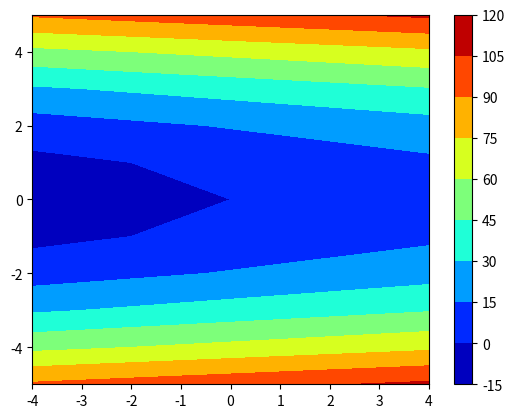
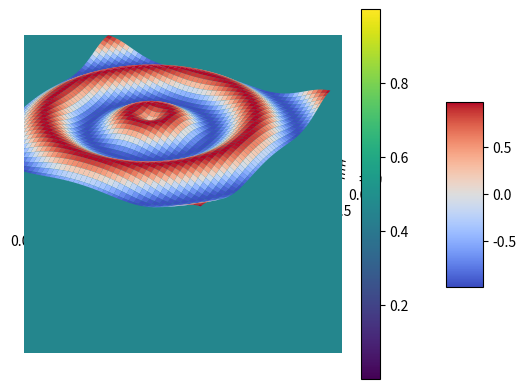
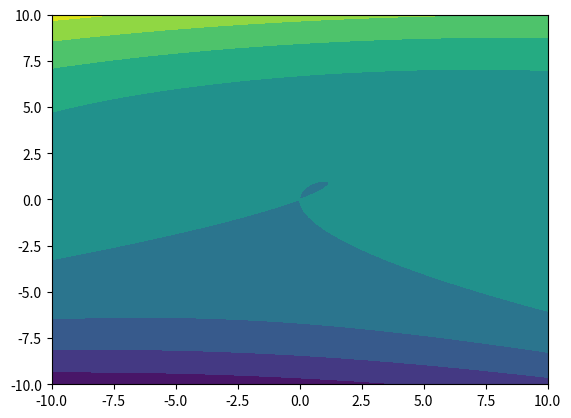
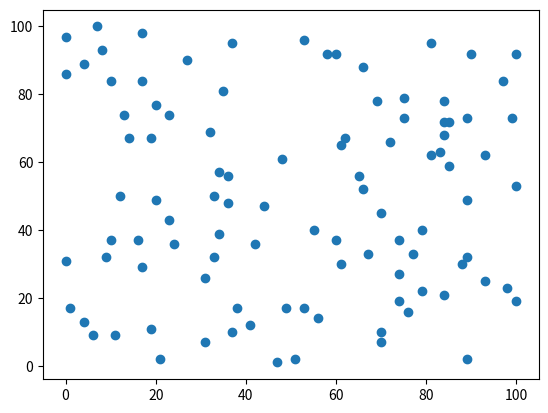
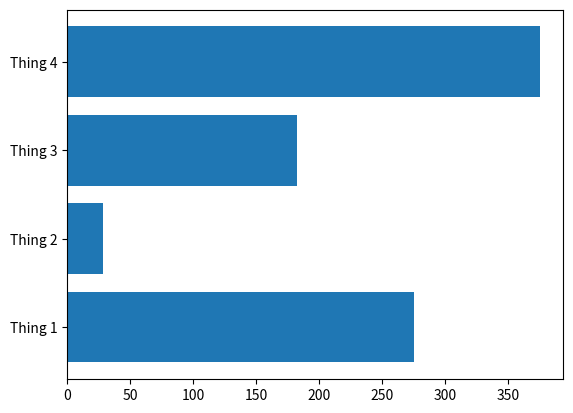

The matplotlib source for these figures, in order:
# %%
# Initialisation
import numpy as np
import matplotlib as mpl
import matplotlib.pyplot as plt
# import pylustrator
# pylustrator.start()
# %%
# Contour
x = np.linspace(-4, 4, 9)
y = np.linspace(-5, 5, 11)

# The meshgrid function returns
# two 2-dimensional arrays
x_1, y_1 = np.meshgrid(x, y)

ellipse = x_1 * 2 + 4 * y_1 ** 2

plt.contourf(x_1, y_1, ellipse, cmap = 'jet')

plt.colorbar()

plt.show()
#%%
# 3D
x = np.linspace(-10, 10, 100)
y = np.linspace(-10, 10, 100)

# The meshgrid function returns
# two 2-dimensional arrays
x_1, y_1 = np.meshgrid(x, y)

z_1 = np.sin(np.sqrt(x_1 ** 2 + y_1 ** 2))

fig1, ax1 = plt.subplots(subplot_kw={"projection": "3d"})
surf = ax1.plot_surface(x_1, y_1, z_1, cmap="coolwarm")
# ax1.plot_wireframe(x_1, y_1, z_1)
fig1.colorbar(surf, shrink=0.5, aspect=5)

plt.show()
# %%
# Imshow
Z = np.random.uniform(0, 1, (16, 16))
plt.imshow(Z, cmap="viridis")
plt.colorbar()
plt.show()

# %%
# 3D
x_line = np.linspace(-10, 10, 1000)
y_line = np.linspace(-10, 10, 1000)
X, Y = np.meshgrid(x_line, y_line)
Z = X ** 2 - 2 * Y * X + Y ** 3

fig, ax = plt.subplots()
ax.contourf(X, Y, Z)
# ax.colorbar()
plt.show()
# %%
# Scatter
scatter_data_x = np.random.randint(0, 101, 100)
scatter_data_y = np.random.randint(0, 101, 100)
fig2, ax2 = plt.subplots()
ax2.scatter(scatter_data_x, scatter_data_y)

plt.show()
# %%
# Bar
x_axis = ["Thing 1", "Thing 2", "Thing 3", "Thing 4"]
y_axis = np.array([275, 28, 182, 375])

fig3, ax3 = plt.subplots()
ax3.barh(x_axis, y_axis)
fig3.show()